pico-8 play session: no input (idle)

[t = 1 s] idle ~1s (no d-pad/buttons)
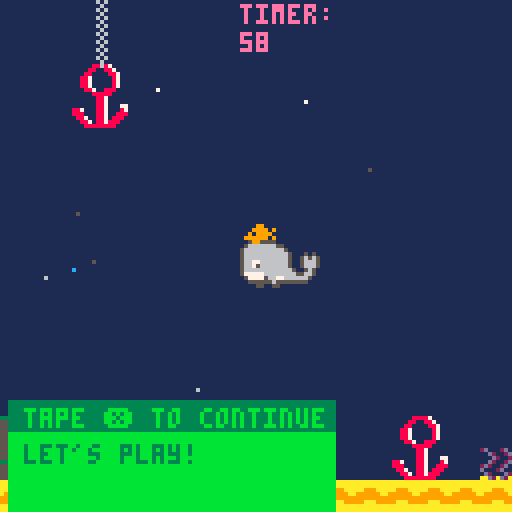
[t = 4 s] idle ~4s (no d-pad/buttons)
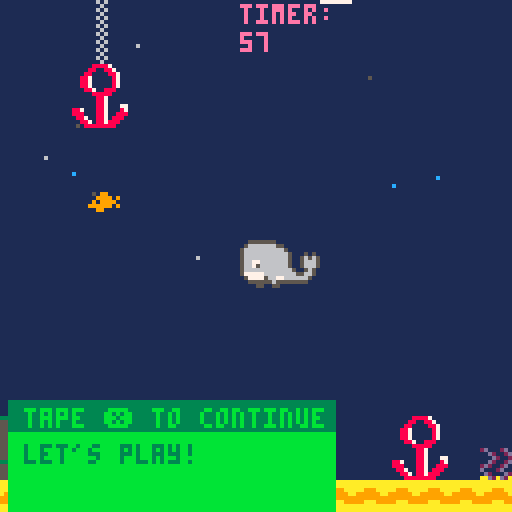
[t = 6 s] idle ~6s (no d-pad/buttons)
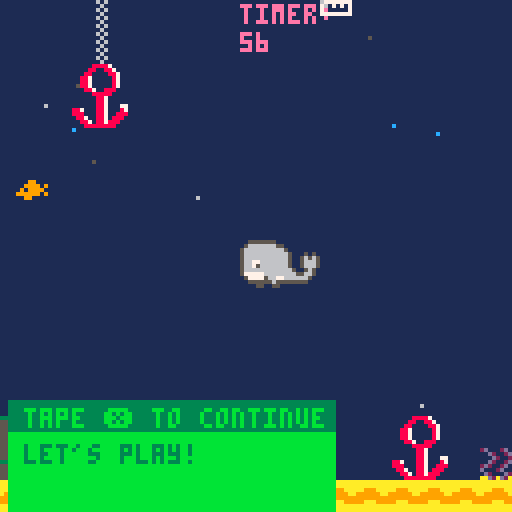

pico-8 cartridge
version 38
__lua__
function _init()
--player
	create_player()
--bullets
	bullets={}
	--message
	init_msg()
	--timer
	timer_init()
	
--dechets
	dechets={}
	dechets1={}
	dechets2={}
	dechets3={}
	create_dechet()
	create_dechet1()
	create_dechet2()
	create_dechet3()
--fish
 fishes={}
	create_fish()
--bubbles
	create_bubbles()	
end

function _update()
--player
	player_movement()
--fish
	renew_fish()
	fish_mouvement()
--dechets
	renew_dechet()
	update_dechets()
	update_dechets1()
	update_dechets2()
 update_dechets3()
--bullet
	update_shoot()
	update_bullets()
--bubbles
	update_bubbles()
--camera
	update_camera()
	--message
	update_msg()
--timer
	timer_update()
end

function _draw()
--map
	cls()
 draw_map()
--player
 draw_player()
--fish
 draw_fish()
--dechets	
	draw_dechet()
	draw_dechet1()
	draw_dechet2()
	draw_dechet3()
--bullets
	draw_bullets ()
--bubbles
	draw_bubbles()
--message
	draw_msg()
--timer
 timer_draw()

end
-->8
--map
function draw_map()
	map(0,0,0,0,128,64)
	sprite=64
	end
--camera
function update_camera()
	camx=mid(0,p.x-6,150-15)
	camy=mid(0,p.y-6,64-15)
	camera(camx*10,camy*15)
end
--function check_flag(flag,x,y)
--	local sprite=mget(x,y)
--	return fget(sprite,flag)
--end
--function update_camera()
--camera(x,y)
--end
--function next_tile()
--	sprite=mget(x,y)
--	mset(x,y,sprite+1)
--end	
--function update_camera()
--camera(x,y)
--end
 
--function next_tile()
--	sprite=mget(x,y)
--	mset(x,y,sprite+1)
--end	

	
-->8
--player
function create_player()
	p={x=6,
			y=4,
			sprite=1,
	 	flip=false
	 }
end
function player_movement()
newx=p.x
newy=p.y
		if btnp(➡️) then
		 newx+=1
			p.flip=true
		end
		if btnp(⬅️) then
		 newx-=1
			p.flip=false
		end
		if (btnp(⬆️)) newy-=1
		if (btnp(⬇️)) newy+=1
	
--if not check_flag(0,newx,newy) then
		p.x=newx --p.x= mid(0,newx,127)
		p.y=newy	 --p.y= mid(0,newy,63)
		      
		if(p.x<0) p.x=0
		if(p.y<0) p.y=0
		if(p.x>100) p.x=100
		if(p.y>7) p.y=7
	--end
end
function draw_player()
	spr(p.sprite,p.x*10,p.y*15,3,2,p.flip)
end
-->8
--bullets
function shoot ()
	new_bullet= {
		x=newx,
		y=newy+.3,
		speed=0.5,
		flip=p.flip
	}
		if new_bullet.flip==true then
		new_bullet.x=new_bullet.x+2
 	end
	
		add(bullets,new_bullet)
		sfx(0)
end
function update_bullets()
		
	for b in all(bullets) do
		if b.flip== false then		
			b.x-=b.speed
		else
			b.x+=b.speed
	--		b.x=b.x+2 			
		end
	end
end
function update_shoot()
	if btnp(❎) then
	 shoot()
	end
end	
function draw_bullets()
		for b in all(bullets) do
		spr(16,b.x*10,b.y*15)
 	end
end
-->8
-- bubbles
function create_bubbles()
	bubbles={}
	for i=1,20 do
	new_bubbles={
		x=rnd(1016),
		y=rnd(128),
			col=5,
			speed=0.3+rnd(0.3)
			}
			add(bubbles,new_bubbles)
	end
	for i=1,40 do
	new_bubbles={
		x=rnd(1016),
		y=rnd(128),
		col=rnd({7,12,6}),
		speed=0.5+rnd(0.4)
		}
		add(bubbles,new_bubbles)
	end
end
function update_bubbles()
	for b in all (bubbles) do
		b.y-=b.speed
		if b.y < 0 then
			b.y=rnd(128,0)
			b.x=rnd(1016)
		end
	end
end
function draw_bubbles()
	for b in all(bubbles) do
		pset(b.x,b.y,b.col)
	end
end
-->8
--fish
function create_fish()
	new_fish={
			x=128,
			y=60,
			sprite=32,
			speed=1
			}
			add(fishes,new_fish)
end
function fish_mouvement()
	for e in all(fishes) do	
   e.x-=e.speed
   e.y+=e.speed-1.2
			if e.x < 0 then
				del(fishes,e)
			end	
	end
end	
function renew_fish()
	if #fishes== 0 then
			create_fish()
	end
end
function draw_fish()
	for f in all(fishes) do
			spr(
			f.sprite,
			f.x,
			f.y+10
			)
			spr(
			f.sprite,
			f.x+200,
			f.y+32
			)
			spr(
			f.sprite,
			f.x+400,
			f.y+15
			)
			spr(
			f.sprite,
			f.x+700,
			f.y+40
			)
			spr(
			f.sprite,
			f.x+850,
			f.y
			)
			spr(
			f.sprite,
			f.x+350,
			f.y+5
			)
	end		
end
-->8
--dechet
function create_dechet()
	new_dechet={
			x=8,
			y=-2,
			sprite=36,
			speed=0.01
				--	life=3
			}
			add(dechets,new_dechet)
end
function update_dechets()
	for e in all(dechets) do	
  -- e.x-=e.speed
  if e.y<7 then
   e.y+=e.speed
  end
	end
end	
function renew_dechet()
	if #dechets== 0 then
			create_dechet()
	end
end

function draw_dechet()
	for f in all(dechets) do
				spr(
				f.sprite,
				f.x*10,
				f.y*15,
				1,
				2
			 )
	end		
end
-->8
--dechet
function create_dechet1()
	new_dechet1={
			x=30,
			y=-4,
			sprite=36,
			speed=0.01
				--	life=3
			}
			add(dechets1,new_dechet1)
end
function update_dechets1()
	for e in all(dechets1) do	
  -- e.x-=e.speed
  if e.y<7 then
   e.y+=e.speed
  end
	end
end	
function renew_dechet1()
	if #dechets1== 0 then
			create_dechet1()
	end
end

function draw_dechet1()
	for f in all(dechets1) do
				spr(
				f.sprite,
				f.x*10,
				f.y*15,
				1,
				2
				)
	end		
end
-->8
--dechet
function create_dechet2()
	new_dechet2={
			x=60,
			y=-8,
			sprite=36,
			speed=0.01
				--	life=3
			}
			add(dechets2,new_dechet2)
end
function update_dechets2()
	for e in all(dechets2) do	
  -- e.x-=e.speed
  if e.y<7 then
   e.y+=e.speed
  end
	end
end	
function renew_dechet()
	if #dechets== 0 then
			create_dechet2()
	end
end

function draw_dechet2()
	for f in all(dechets2) do
				spr(
				f.sprite,
				f.x*10,
				f.y*15,
				1,
				2
				)
	end		
end
-->8
--dechet
function create_dechet3()
	new_dechet3={
			x=90,
			y=-12,
			sprite=36,
			speed=0.02
				--	life=3
			}
			add(dechets3,new_dechet3)
end
function update_dechets3()
	for e in all(dechets3) do	
  -- e.x-=e.speed
  if e.y<7 then
   e.y+=e.speed
  end
	end
end	
function renew_dechet3()
	if #dechets3== 0 then
			create_dechet3()
	end
end

function draw_dechet3()
	for f in all(dechets3) do
				spr(
				f.sprite,
				f.x*10,
				f.y*15,
				1,
				2
				)
	end		
end
-->8
--collision

function collision(a,b)
	return not (
													a.x>b.y
										or a.y>b.y+8
										or a.x+8<b.x
										or a.y+8<b.y
										)
end
-->8
	--message

function init_msg()
	messages={}
	create_msg("tape ❎ to continue","hello♥♥","my name is\nmoby!","let's play!")
end

function create_msg(name,...)
	msg_title=name
	messages={...}
end
	
function update_msg()
	if btnp(❎) then
				
	
	deli(messages,1)
		end
	if #messages==0 then
	player_movement()
	end
end

function draw_msg()
	if messages[1] then
		local y=100
		if p.y%16>=9 then
			y=10
		end
		--titre
		rectfill(2,y,11+#msg_title*4,y+7,3)
		print(msg_title,6,y+2,11)
		--message
		rectfill(2,y+8,11+#msg_title*4,y+32,11)
		print(messages[1],6,y+11,3)
	end
end
-->8
--timer
function timer_init()
	timer=0
	print_timer=60
end

function timer_update()
	timer+=1
	if timer==30 then
		print_timer-=1
		timer=0
	end
end

function timer_draw()
	print ("timer:",p.x*10,1,14)
	print (print_timer,p.x*10,8,14)
	if print_timer==0 then
		cls(14)
		print ("time's up! game over",p.x+10,p.y+10,2)
	end
end
__gfx__
0000000000555555500000000000000081111e882d1112d100000000111111110000000000000000000000004411124161611111111111188887111111111111
000000000566666665500000000000008111e81111d2112d00000000311111110000000000000000000000001221121116111111111111881188711111111111
007007005666666666650000000000001e1e81e1111d2112000000003113111b0000000000000000000000001121124161611111111118811118871111111111
000770005666666666665000505000001e1e11e111d2112d000000003b13b1330000000000000000000000001421241116111111111188711111871111111111
0007700056666666666650056565000018eeee812d2112d1000000003b13b1310000000000000000000000001112111161611111111188711111871111111111
00700700566776666666500566650000118e8111d1112d110000000013b333310000000000000000000000001112111116111111111188711111871111111111
00000000566756666666500566650000111e11111d2111d200000000113331110000000000000000000000001122211161611111111118871188811111111111
000000005666666666666500565000009aaeaaa9aad2ad2a000000009aa3aaa90000000000000000000000009222224916111111111111188888111111111111
00000000577777666666665566500000000000000000000000000000000000001111111111111111111113333333611161611111111111118871111100000000
00000000057777566776666665000000000000000000000000000000000000001111111111111111113333555555661116111111111111118871111100000000
0009a000005555556555555550000000000000000000000000000000000000001111111111111111135535555555556161611111111111118871117700000000
00799700000055005500000000000000000000000000000000000000000000001111111111111111355535555555556116111111118871118871118700000000
000a9000000000000000000000000000000000000000000000000000000000001111111111aaaa11355355555555555661611111118881118871188800000000
000000000000000000000000000000000000000000000000000000000000000011111111aaa99aaa353555555555555616111111111887118871888100000000
0000000000000000000000000000000000000000000000000000000000000000aaa999aaa999999a335555555555555661611111111188718878881100000000
00000000000000000000000000000000000000000000000000000000000000009a99a99999aaaa99355555555555555616111111111118888888811100000000
0009900005777770057777701111111100444400000000000000000000000000aaaaaaaa00000000555555555555555600000000000000000000000000000000
0099990956777777567777771111111100744700000000000000000000000000aaaaaaaa00000000555555555555555600000000000000000000000000000000
0909999057bb7bb7579979971111111100744700000000000000000000000000aaa999aa00000000555555555555555600000000000000000000000000000000
9999990967b777b7679777971111111107000070000000000000000000000000a999999a00000000555553333333555500000000000000000000000000000000
00990000677707776777077711111111700000070000000000000000000000009999999900000000555535555553355500000000000000000000000000000000
0000000006777777067777771111111170000007000000000000000000000000999aaa9900000000555355555555535500000000000000000000000000000000
0000000006777777067777771111111170577707000000000000000000000000aaaaaaaa00000000555355555555535500000000000000000000000000000000
0000000006070707060707071111111155777777000000000000000000000000aaaaaaaa00000000555355555555535500000000000000000000000000000000
00000000000000000000000000000000567777700000000000000000000000000000000000000000000000000000000000000000000000000000000000000000
0000000000000000000000000000000067bb7bb70000000000000000000000000000000000000000000000000000000000000000000000000000000000000000
0000000000000000000000000000000067b777b70000000000000000000000000000000000000000000000000000000000000000000000000000000000000000
00000000000000000000000000000000677707770000000000000000000000000000000000000000000000000000000000000000000000000000000000000000
00000000000000000000000000000000677777770000000000000000000000000000000000000000000000000000000000000000000000000000000000000000
00000000000000000000000000000000760707070000000000000000000000000000000000000000000000000000000000000000000000000000000000000000
00000000000000000000000000000000700000070000000000000000000000000000000000000000000000000000000000000000000000000000000000000000
00000000000000000000000000000000777777770000000000000000000000000000000000000000000000000000000000000000000000000000000000000000
__gff__
0000000000000000000100000101010000000000000000000000010101010100000000000000000000000101000000000000000000000000000000000000000000000000000000000000000000000000000000000000000000000000000000000000000000000000000000000000000000000000000000000000000000000000
0000000000000000000000000000000000000000000000000000000000000000000000000000000000000000000000000000000000000000000000000000000000000000000000000000000000000000000000000000000000000000000000000000000000000000000000000000000000000000000000000000000000000000
__map__
0f0f0f0c0f0f0f0f0f0f0f0f0f0f0f0f0f0f0f0c0f0f0f0f0c230f0f0f0f0f0f0c0f0f0f0f0f0f0f0f0f0f0f0f0f0c0f0f0f0f0f0f0f0f0f0f0f0f1c0f0f0f0f0f0f0f0f0f0f0f0f0f0f0f0f0c0f0f0f0f0f0f0f0f0f0f0f0f0f0f0f0f0c0f0f0f0f0f0f0f0f0f0f0f0f0f0f0f0f0f0f0f0f0f0f0f0f0f0f0c0f0f0f0f0f0f0f
0f0f0f1c0f0f0f0f0f0f0f0f0f0f0f0f0f0f0f1c0f0f0f0d0e0f0f0f0f0f0f0f1c0f0f0f0f0f0f0f0f0f0f0f0f0f1c0f0f0f0f0f0f0f0f0f0f0f0d0e0f0f0f0f0f0f0f0f0f0f0f0f0f0f0f0f1c0f0f0f0f0f0f0f0f0f0f0f0f0f0f0f0f1c0f0f0f0f0f0f0f0f0f0f0f0f0f0f0f0f0f0f0f0f0f0f0f0f0f0f1c0f0f0f0f0f0f0f
0f0f0d0e0f0f0f0f0f0f0f0f0f0f0f0f0f0f0f0c0f0f0f1d1e0f0f0f0f0f0f0f0c0f0f0f0f0f0f0f0f0f0f0f0f0f0c0f0f0f0f0f0f0f0f0f0f0f1d1e0f0f0f0f0f0f0f0f0f0f0f0f0f0f0f0f0c0f0f0f0f0f0f0f0f0f0f0f0f0f0f0f0f0c0f0f0f0f0f0f0f0f0f0f0f0f0f0f0f0f0f0f0f0f0f0f0f0f0f0f0c0f0f0f0f0f0f0f
0f0f1d1e0f0f0f0f0f0f0f0f0f0f0f0f0f0f0f1c0f0f0f0f0f0f0f0f0f0f0f0d0e0f0f0f0f0f0f0f0f0f0f0f0f0f1c0f0f0f0f0f0f0f0f0f0f0f0f0f0f0f0f0f0f0f0f0f0f0f0f0f0f0f0f0f1c0f0f0f0f0f0f0f0f0f0f0f0f0f0f0f0d0e0f0f0f0f0f0f0f0f0f0f0f0f0f0f0f0f0f0f0f0f0f0f0f0f0f0f1c0f0f0f0f0f0f0f
0f0f0f0f0f0f0f0f0f0f0f0f0f0f0f0f0f0f0f0c0f0f0f0f0f0f0f0f0f0f0f1d1e0f0f0f0f0f0f0f0f0f0f0f0f0f0c0f0f0f0f0f0f0f0f0f0f0f0f0f0f0f0f0f0f0f0f0f0f0f0f0f0f0f0f0f0c0f0f0f0f0f0f0f0f0f0f0f0f0f0f0f1d1e0f0f0f0f0f0f0f0f0f0f0f0f0f0f0f0f0f0f0f0f0f0f0f0f0f0f0c0f0f0f0f0f0f0f
0f0f0f0f0f0f0f0f0f0f0f0f0f0f0f0f0f0f0d0e0f0f0f0f0f0f0f0f0f0f0f0f0f0f0f0f0f0f0f0f0f0f0f0f0f0d0e0f0f0f0f0f0f0f0f0f0f0f0f0f0f0f0f0f0f0f0f0f0f0f0f0f0f0f0f0f1c0f0f0f0f0f0f0f0f0f0f0f0f0f0f0f0f0f0f0f0f0f0f0f0f0f0f0f0f0f0f0f0f0f0f0f0f0f0f0f0f0f0f0f1c0f0f0f0f0f0f0f
0f0f0f0f0f0f0f0f0f0f0f0f0f0f0f0f0f0f1d1e0f0f0f0f0f0f0f0f0f0f0f0f0f0f0f0f0f0f0f0f0f0f0f0f0f1d1e0f0f0f0f0f0f0f0f0f0f0f0f0f0f0f0f0f0f0f0f0f0f0f0f0f0f0f0f0f0c0f0f0f0f0f0f0f0f0f0f0f0f0f0f0f0f0f0f0f0f0f0f0f0f0f0f0f0f0f0f0f0f0f0f0f0f0f0f0f0f0f0f0f0c0f0f0f0f0f0f0f
0f0f0f0f0f0f0f0f0f0f0f0f0f0f0f0f0f0f0f0f0f0f0f0f0f0f0f0f0f0f0f0f0f0f0f0f0f0f0f0f0f0f0f0f0f0f0f0f0f0f0f0f0f0f0f0f0f0f0f0f0f0f0f0f0f0f0f0f0f0f0f0f0f0f0f0f1c0f0f0f0f0f0f0f0f0f0f0f0f0f0f0f0f0f0f0f0f0f0f0f0f0f0f0f0f0f0f0f0f0f0f0f0f0f0f0f0f0f0f0d0e0f0f0f0f0f0f0f
0f0f0f0f0f0f0f0f0f0f0f0f0f0f0f0f0f0f0f0f0f0f0f0f0f0f0f0f0f0f0f0f0f0f0f0f0f0f0f0f0f0f0f0f0f0f0f0f0f0f0f0f0f0f0f0f0f0f0f0f0f0f0f0f0f0f0f0f0f0f0f0f0f0f0f0d0e0f0f0f0f0f0f0f0f0f0f0f0f0f0f0f0f0f0f0f0f0f0f0f0f0f0f0f0f0f0f0f0f0f0f0f0f0f0f0f0f0f0f1d1e0f0f0f0f0f0f0f
0f0f0f0f0f0f0f0f0f0f0f0f0f0f0f0f0f0f0f0f0f0f0f0f0f0f0f0f0f0f0f0f0f0f0f0f0f0f0f0f0f0f0f0f0f0f0f0f0f0f0f0f0f0f0f0f0f0f0f0f0f0f0f0f0f0f0f0f0f0f0f0f0f0f0f1d1e0f0f0f0f0f0f0f0f0f0f0f0f0f0f0f0f0f0f0f0f0f0f0f0f0f0f0f0f0f0f0f0f0f0f0f0f0f0f0f0f0f0f0f0f0f0f0f0f0f0f0f
0f0f0f0f0f0f0f0f0f0f0f0f0f0f0f0f0f0f0f0f0f0f0f0f0f0f0f0f0f0f0f0f0f0f0f0f0f0f0f0f0f0f0f0f0f0f0f0f0f0f0f0f0f0f0f0f0f0f0f0f0f0f0f0f0f0f0f0f0f0f0f0f0f0f0f0f0f0f0f0f0f0f0f0f0f0f0f0f0f0f0f0f0f0f0f0f0f0f0f0f0f0f0f0f0f0f0f0f0f0f0f0f0f0f0f0f0f0f0f0f0f0f0f0f0f0f0f0f
0f0f0f0f0f0f0f0f0f0f0f0f0f0f0f0f0f0f0f0f0f0f0f0f0f0f0f0f0f0f0f0f0f0f0f0f0f0f0f0f0f0f0f0f0f0f0f0f0f0f0f0f0f0f0f0f0f0f0f0f0f0f0f0f0f0f0f0f0f0f0f0f0f0f0f0f0f0f0f0f0f0f0f0f0f0f0f0f0f0f0f0f0f0f0f0f0f0f0f0f0f0f0f0f0f0f0f0f0f0f0f0f0f0f0f0f0f0f0f0f0f0f0f0f0f0f0f0f
0f0f0f0f0f0f0f0f0f0f0f0f0f0f0f0f0f0f0f0f0f0f0f0f0f0f0f0f0f0f0f0f0f0f0f0f0f0f0f0f0f0f0f0f0f0f0f0f0f0f0f0f0f0f0f0f0f0f0f0f0f0f0f0f0f0f0f0f0f0f0f0f0f0f0f0f0f0f0f0f0f0f0f0f0f0f0f0f0f0f0f0f0f0f0f0f0f0f0f0f0f0f0f0f0f0f0f0f0f0f0f0f0f0f0f0f0f0f0f0f0f0f0f0f0f0f0f0f
1b0f0f0f0f0f0f0f0f0f0f0f0d0e0f0f0f0f0f1a1b0f0f0f0f0f1a1b0f0f0f1a1b0f0f0f0f0f0d0e0f0f0f0f0f0f1a1b0f0f0f0f0f0f0f0f0f0d0e0f0f0f0f0f0f0f1a1b0f0f0f0f0f0f0f0f0f0f0f0d0e0f0f0f0f0f0f1a1b0f0f0f0f0f0f0f1a1b0f0f0f0d0e0f0f0f0f0f0f0f0f0f1a1b0f0f0f0f0f0d0e0f0f0f0f0f0f1a
2b0f0719180b180719040f0f1d1e0f050b0f0f2a2b0f0f0f070b2a2b0f0f042a2b0f0f07050b1d1e0f0f0419180b2a2b0f0f0f05050f040f071d1e0f0f0b181918072a2b040f0f0f0f0b05181918071d1e0f0b181918042a2b0f0f05181918072a2b0f0f0f1d1e05050f07181918040f2a2b1819180b071d1e0518191804052a
2828282828282828282828282828282828282828282828282828282828282828282828282828282828282828282828282828282828282828282828282828282828282828282828282828282828282828282828282828282828282828282828282828282828282828282828282828282828282828282828282828282828282828
2828282828282828282828282828282828282828282828282828282828282828282828282828282828282828282828282828282828282828282828282828282828282828282828282828282828282828282828282828282828282828282828282828282828282828282828282828282828282828282828282828282828282828
2828282828282828282828282828282828282828282828282828282828282828282828282828282828282828282828282828282828282828282828282828282828282828282828282828282828282828282828282828282828282828282828282828282828282828282828282828282828282828282828282828282828282828
2828282828282828282828282828282828282828282828282828282828282828282828282828282828282828282828282828282828282828282828282828282828282828282828282828282828282828282828282828282828282828282828282828282828282828282828282828282828282828282828282828282828282828
2828282828282828282828282828282828282828282828282828282828282828282828282828282828282828282828282828282828282828282828282828282828282828282828282828282828282828282828282828282828282828282828282828282828282828282828282828282828282828282828282828282828282828
2828282828282828282828282828282828282828282828282828282828282828282828282828282828282828282828282828282828282828282828282828282828282828282828282828282828282828282828282828282828282828280000000000000000000000000000000000000000000000000000000000000000000000
